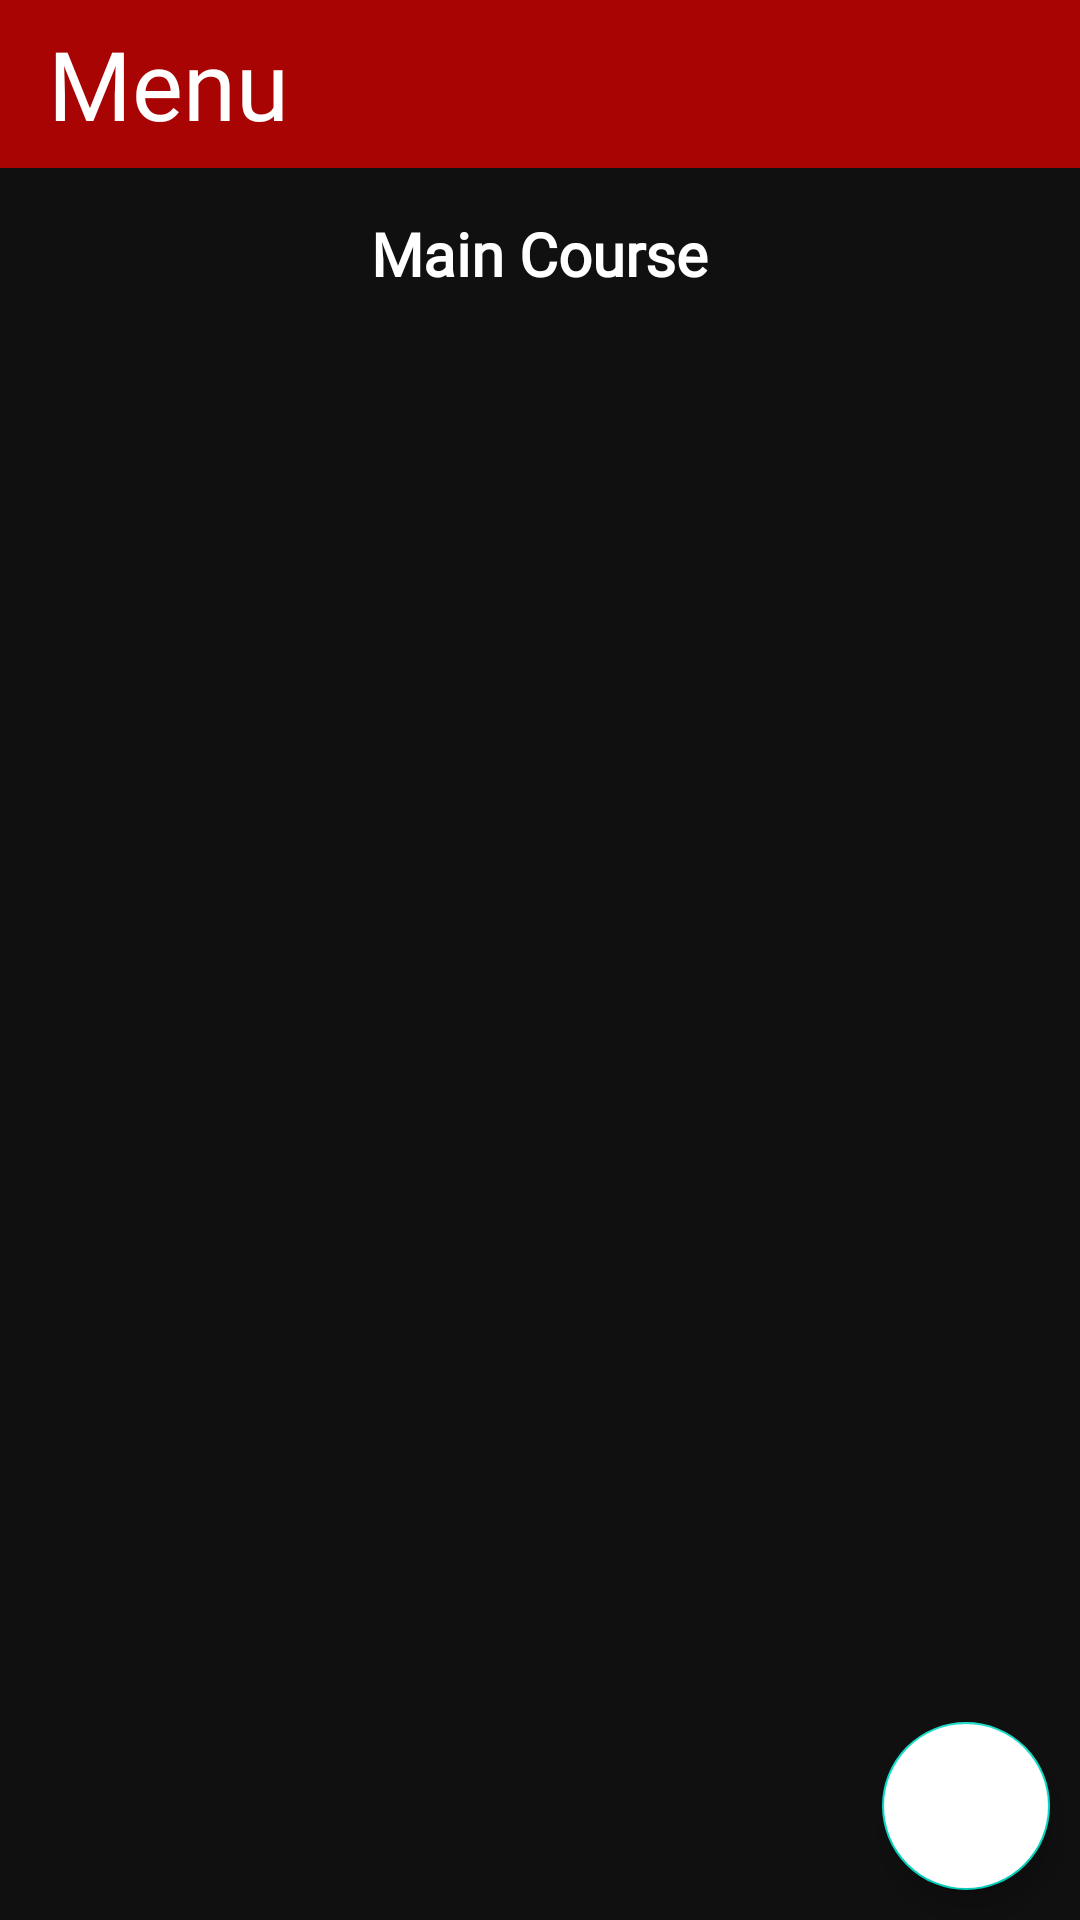

The Android layout XML behind this screen, and the referenced resources:
<!-- AndroidManifest.xml: application theme Theme.Foodzy -->
<!-- res/layout/app_bar_menu.xml -->
<LinearLayout xmlns:android="http://schemas.android.com/apk/res/android"
    android:layout_width="match_parent"
    xmlns:app="http://schemas.android.com/apk/res-auto"
    xmlns:tools="http://schemas.android.com/tools"
    android:orientation="vertical"
    android:layout_height="match_parent"
    android:background="#101010">
    <com.google.android.material.appbar.AppBarLayout
        android:layout_width="match_parent"
        android:layout_height="wrap_content">
        <androidx.appcompat.widget.Toolbar
            android:layout_width="match_parent"
            android:layout_height="wrap_content"
            android:textAlignment="center"
            android:background="#A80404"
            app:titleTextColor="@color/white"
            android:id="@+id/idToolbarAppBar">
            <TextView
                android:layout_width="match_parent"
                android:layout_height="match_parent"
                android:text="Menu"
                android:textColor="@color/white"
                android:textSize="32sp"
                android:fontFamily="@font/satisfy"/>
        </androidx.appcompat.widget.Toolbar>
    </com.google.android.material.appbar.AppBarLayout>
    <RelativeLayout
        android:layout_width="match_parent"
        android:layout_height="match_parent">

        <androidx.recyclerview.widget.RecyclerView
            android:id="@+id/typeFood"
            android:layout_width="match_parent"
            android:layout_height="wrap_content"
            android:layout_marginStart="5dp"
            android:layout_marginTop="5dp"
            android:layout_marginEnd="5dp"
            android:layout_marginBottom="5dp"
            android:orientation="horizontal"
            app:layoutManager="androidx.recyclerview.widget.LinearLayoutManager"
            tools:listitem="@layout/food_type_options" />

        <TextView
            android:layout_width="wrap_content"
            android:layout_height="wrap_content"
            android:textSize="20dp"
            android:padding="5dp"
            android:textColor="@color/white"
            android:text="Main Course"
            android:textStyle="bold"
            android:id="@+id/idTVFoodtype"
            android:fontFamily="@font/trade_winds"
            android:layout_below="@id/typeFood"
            android:layout_centerHorizontal="true"/>
        <androidx.recyclerview.widget.RecyclerView
            android:layout_width="match_parent"
            android:layout_height="match_parent"
            android:visibility="gone"
            android:layout_below="@id/idTVFoodtype"
            android:id="@+id/foodPlate"
            tools:listitem="@layout/food_menu_option"
            android:layout_marginTop="10dp"
            app:layoutManager="androidx.recyclerview.widget.GridLayoutManager"
            app:spanCount="2"
            android:orientation="vertical"
            android:scrollbars="vertical"/>

        <androidx.recyclerview.widget.RecyclerView
            android:layout_width="match_parent"
            android:layout_height="match_parent"
            android:visibility="gone"
            android:layout_below="@id/idTVFoodtype"
            android:id="@+id/foodPlateAppetizers"
            tools:listitem="@layout/food_menu_option"
            android:layout_marginTop="10dp"
            app:layoutManager="androidx.recyclerview.widget.GridLayoutManager"
            app:spanCount="2"
            android:orientation="vertical"
            android:scrollbars="vertical"/>

        <androidx.recyclerview.widget.RecyclerView
            android:layout_width="match_parent"
            android:layout_height="match_parent"
            android:visibility="gone"
            android:layout_below="@id/idTVFoodtype"
            android:id="@+id/foodPlateEntree"
            tools:listitem="@layout/food_menu_option"
            android:layout_marginTop="10dp"
            app:layoutManager="androidx.recyclerview.widget.GridLayoutManager"
            app:spanCount="2"
            android:orientation="vertical"
            android:scrollbars="vertical"/>

        <androidx.recyclerview.widget.RecyclerView
            android:layout_width="match_parent"
            android:layout_height="match_parent"
            android:visibility="gone"
            android:layout_below="@id/idTVFoodtype"
            android:id="@+id/foodPlateDesert"
            tools:listitem="@layout/food_menu_option"
            android:layout_marginTop="10dp"
            app:layoutManager="androidx.recyclerview.widget.GridLayoutManager"
            app:spanCount="2"
            android:orientation="vertical"
            android:scrollbars="vertical"/>

        <androidx.recyclerview.widget.RecyclerView
            android:layout_width="match_parent"
            android:layout_height="match_parent"
            android:visibility="visible"
            android:layout_below="@id/idTVFoodtype"
            android:id="@+id/foodPlateBeverages"
            tools:listitem="@layout/food_menu_option"
            android:layout_marginTop="10dp"
            app:layoutManager="androidx.recyclerview.widget.GridLayoutManager"
            app:spanCount="2"
            android:orientation="vertical"
            android:scrollbars="vertical"/>

        <com.google.android.material.floatingactionbutton.FloatingActionButton
            android:id="@+id/floatingActionButton"
            android:layout_width="wrap_content"
            android:layout_height="wrap_content"
            android:clickable="true"
            android:src="@drawable/baseline_shopping_cart_another_24"
            android:layout_alignParentBottom="true"
            android:layout_alignParentEnd="true"
            android:backgroundTint="@color/white"
            android:layout_marginEnd="10dp"
            android:layout_marginBottom="10dp"
            android:windowSoftInputMode="adjustNothing"
            tools:ignore="SpeakableTextPresentCheck" />

        <TextView
            android:id="@+id/textView37"
            android:layout_width="wrap_content"
            android:layout_height="wrap_content"
            android:layout_marginLeft="370dp"
            android:layout_marginTop="605dp"
            android:elevation="20dp"
            android:text="3"
            android:textSize="20sp" />

    </RelativeLayout>


</LinearLayout>
<!-- res/layout/food_type_options.xml (included above) -->
<?xml version="1.0" encoding="utf-8"?>
<androidx.cardview.widget.CardView xmlns:android="http://schemas.android.com/apk/res/android"
    android:layout_width="160dp"
    android:layout_height="170dp"
    xmlns:app="http://schemas.android.com/apk/res-auto"
    android:layout_gravity="center"
    app:cardUseCompatPadding="true"
    app:cardCornerRadius="10dp"
    android:id="@+id/idCVCategory">

    <RelativeLayout
        android:padding="5dp"
        android:layout_width="match_parent"
        android:layout_height="match_parent"
        android:background="#101010">
        <ImageView
            android:layout_width="match_parent"
            android:layout_height="120dp"
            android:src="@color/blackShade1"
            android:id="@+id/idIVCategory"
            android:foreground="@drawable/transparent_backgroud"
            android:scaleType="centerCrop" />

        <TextView
            android:id="@+id/idTVCategory"
            android:layout_width="match_parent"
            android:layout_height="wrap_content"
            android:layout_below="@id/idIVCategory"
            android:layout_centerInParent="true"
            android:gravity="center"
            android:padding="3dp"
            android:text="Category"
            android:fontFamily="@font/trade_winds"
            android:textAlignment="center"
            android:textColor="@color/white"
            android:textStyle="bold" />
    </RelativeLayout>
</androidx.cardview.widget.CardView>
<!-- res/layout/food_menu_option.xml (included above) -->
<?xml version="1.0" encoding="utf-8"?>
<androidx.cardview.widget.CardView xmlns:android="http://schemas.android.com/apk/res/android"
    android:layout_width="205dp"
    android:layout_height="245dp"
    xmlns:app="http://schemas.android.com/apk/res-auto"
    android:layout_gravity="center"
    app:cardUseCompatPadding="true"
    app:cardCornerRadius="8dp">

    <RelativeLayout
        android:layout_width="match_parent"
        android:layout_height="match_parent"
        android:gravity="center_horizontal"
        android:background="@drawable/menu_card_background">
        <LinearLayout
            android:layout_marginTop="5dp"
            android:layout_width="match_parent"
            android:layout_height="wrap_content"
            android:layout_alignParentTop="true"
            android:gravity="center"
            android:weightSum="3">
            <ImageView
                android:id="@+id/idIVFood"
                android:layout_width="130dp"
                android:layout_height="150dp"
                android:layout_marginTop="10dp"
                android:scaleType="centerCrop"
                android:src="@color/yellow"/>
        </LinearLayout>

        <LinearLayout
            android:layout_width="match_parent"
            android:layout_height="wrap_content"
            android:weightSum="1"
            android:layout_alignParentBottom="true"
            android:layout_marginBottom="20dp">
            <TextView
                android:layout_width="match_parent"
                android:layout_height="wrap_content"
                android:gravity="center"
                android:textAlignment="center"
                android:padding="3dp"
                android:textSize="18sp"
                android:fontFamily="@font/trade_winds"
                android:textColor="@color/white"
                android:text="Food Name"
                android:textStyle="bold"
                android:id="@+id/idTVFood" />
        </LinearLayout>
    </RelativeLayout>

</androidx.cardview.widget.CardView>
<!-- resources referenced by this layout -->
<resources>
  <!-- drawable menu_card_background (drawable) -->
  <?xml version="1.0" encoding="utf-8"?>
  <shape xmlns:android="http://schemas.android.com/apk/res/android"
      android:shape="rectangle">
      <corners android:radius="4dp"/>
      <solid android:color="@color/blackShade1"/>
      <stroke android:color="@color/white" android:width="10dp"/>
  
  
  </shape>
  <!-- drawable transparent_backgroud (drawable) -->
  <?xml version="1.0" encoding="utf-8"?>
  <shape xmlns:android="http://schemas.android.com/apk/res/android"
      android:shape="rectangle">
      <corners android:radius="8dp"/>
      <stroke android:color="@color/white" android:width="2dp"/>
  
  </shape>
  <style name="Theme.Foodzy" parent="Theme.AppCompat.Light.NoActionBar">
          
          <item name="colorPrimary">@color/purple_500</item>
          <item name="colorPrimaryDark">@color/purple_700</item>
          <item name="colorAccent">@color/teal_200</item>
          
      </style>
  <!-- not gathered from this repository: default colours our renderer supplied (Android Studio template values) -->
  <color name="purple_500">#FF6200EE</color>
  <color name="purple_700">#FF3700B3</color>
  <color name="teal_200">#FF03DAC5</color>
  <color name="white">#FFFFFFFF</color>
</resources>
